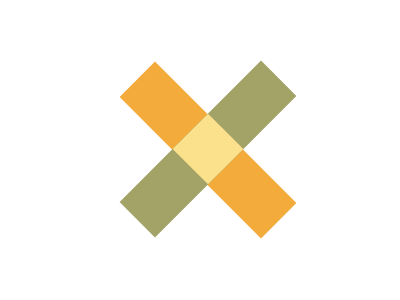

Give the HTML and CSS whose rendering is this image.

<div></div>
<div></div>
<div></div>
<style>
  body {
    background: #FFFFFF;
    display: flex;
    justify-content: center;
    align-items: center;
    width: 400px;
    height: 300px;
  }

  div {
    width: 50px;
    height: 200px;
    background: #F3AC3C;
    position: absolute;
    top: 50;
    transform: rotate(135deg)
  }

  div:nth-child(2) {
    transform: rotate(45deg);
    position: relative;
    background: #A3A368;
    top: -9;
  }

  div:nth-child(3) {
    height: 50px;
    background: #FBE18C;
    top: 124;
  }
</style>